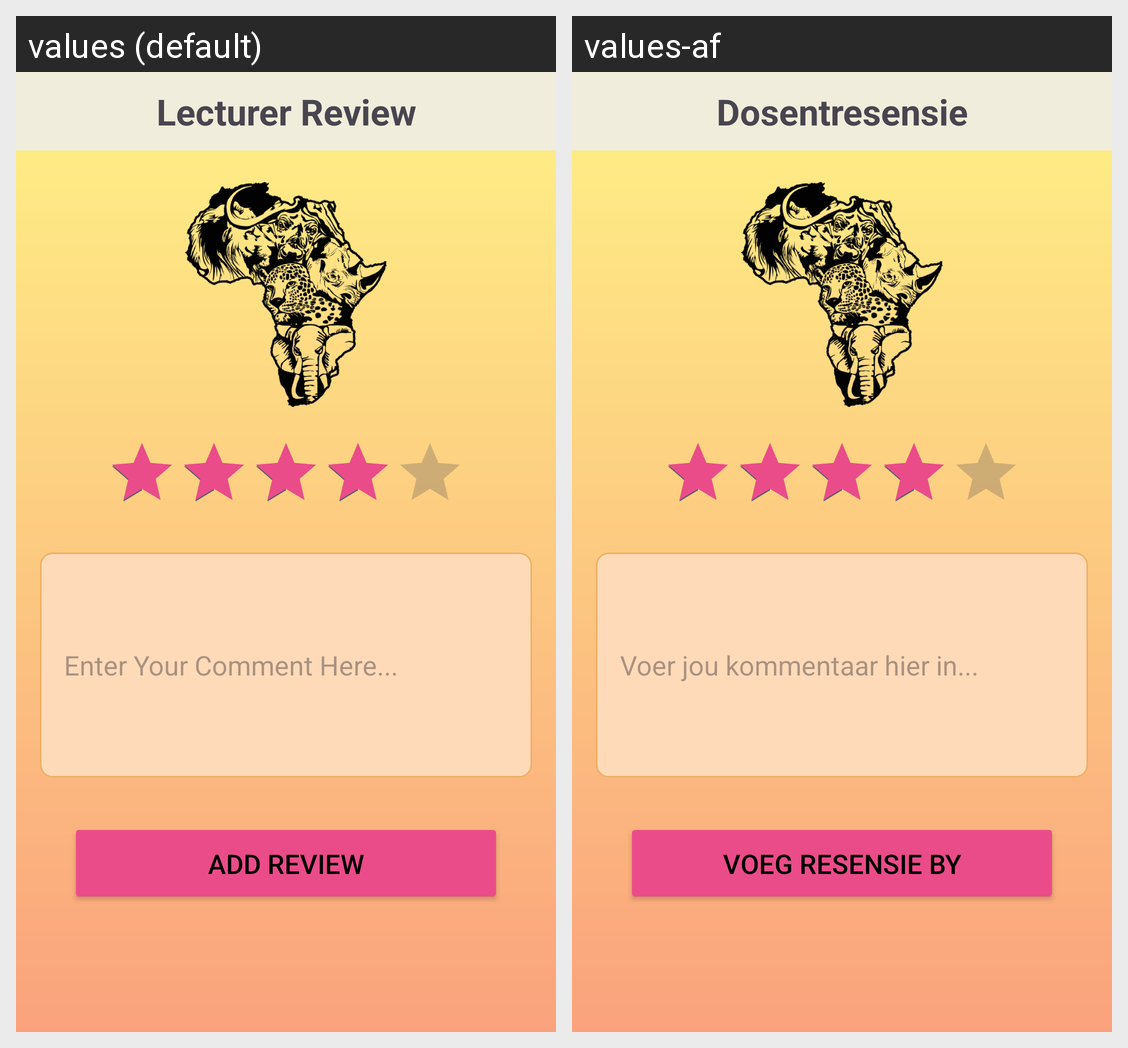

Strings drawn on this Android screen and how each of the app's shown locales translates them:
Android screen res/layout/activity_lecturer_review.xml rendered under 2 locales, left to right: values (default), values-af. Device: Nexus 5 (rendered at 1080×1920; each locale shown at half size, 540×960, under a caption strip naming it); theme Theme.MeetMe.
Strings drawn on this screen, with the default value and each locale's value (text and hints the layout hard-codes, and strings that could not be matched under every locale, appear in the picture but are not listed):

lecturer_review
  values: Lecturer Review
  values-af: Dosent­resensie

enter_your_comment_here
  values: Enter Your Comment Here...
  values-af: Voer jou kommentaar hier in...

add_review
  values: Add Review
  values-af: Voeg Resensie By
